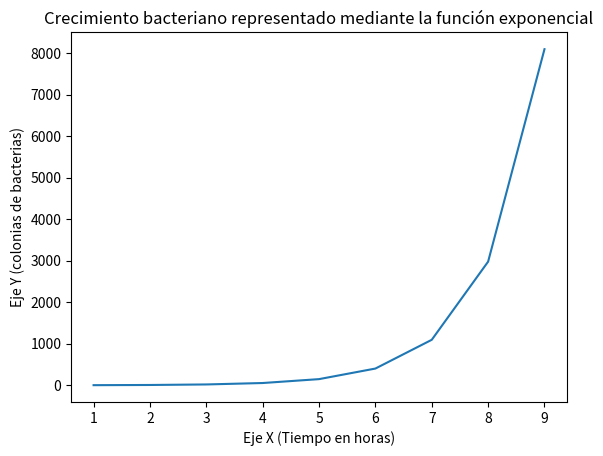

Generate this figure with matplotlib:
# Código para representar el crecimiento bacteriano

import math

import matplotlib.pyplot as plt

euler = math.e

x = list(range(1,10))

y = [round(math.exp(v),2) for v in x]

plt.plot(x,y)
plt.xlabel('Eje X (Tiempo en horas)')
plt.ylabel('Eje Y (colonias de bacterias)')
plt.title('Crecimiento bacteriano representado mediante la función exponencial')

# Mostrar el gráfico
plt.show()